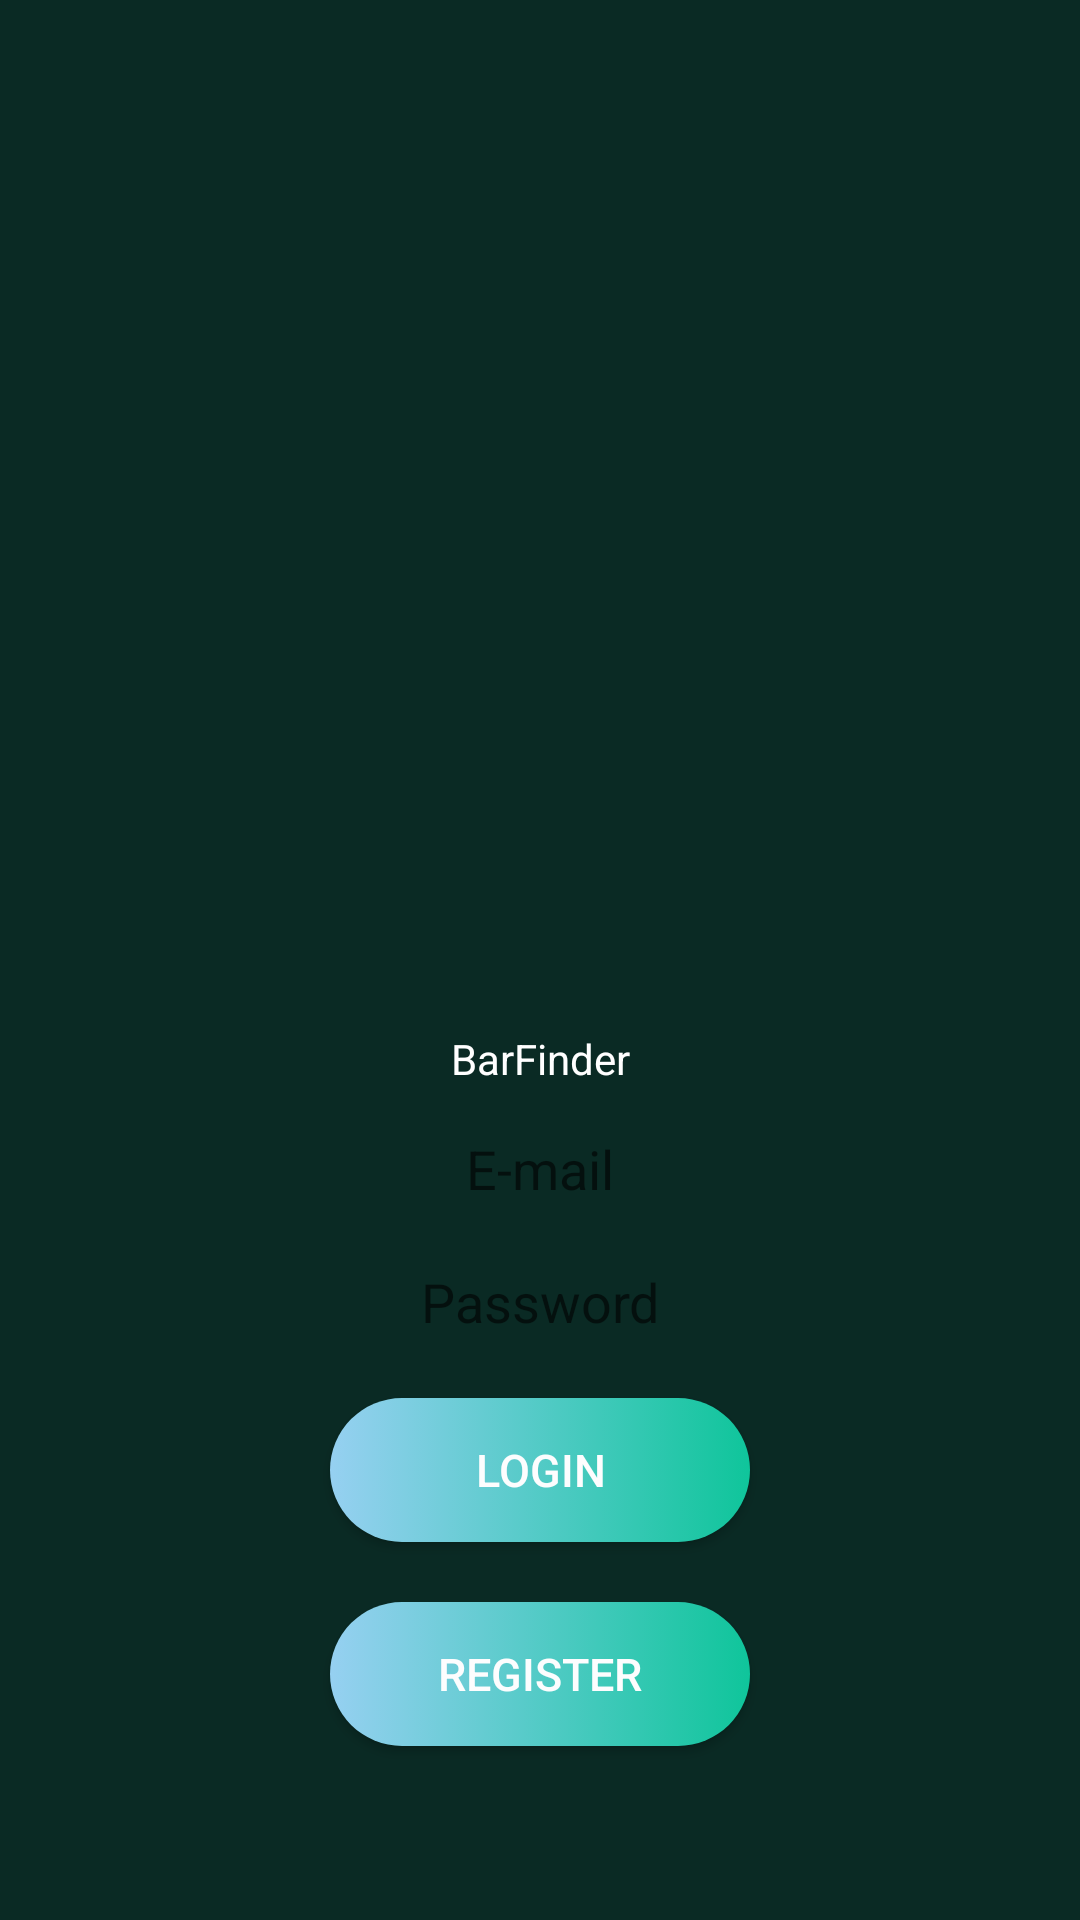

Write the Android layout XML for this screen, with the resource values it uses.
<!-- AndroidManifest.xml: application theme AppTheme -->
<!-- res/layout/login.xml -->
<?xml version="1.0" encoding="utf-8"?>

<RelativeLayout xmlns:android="http://schemas.android.com/apk/res/android"
                xmlns:app="http://schemas.android.com/apk/res-auto"
                android:layout_width="match_parent"
                android:layout_height="match_parent"
                android:background="@color/colorPrimaryDark"
                android:orientation="vertical"
                android:paddingBottom="@dimen/activity_vertical_margin"
                android:paddingLeft="@dimen/activity_horizontal_margin"
                android:paddingRight="@dimen/activity_horizontal_margin"
                android:paddingTop="@dimen/activity_vertical_margin">


    <LinearLayout
        android:layout_width="match_parent"
        android:layout_height="match_parent"
        android:layout_centerHorizontal="true"
        android:layout_centerVertical="true"
        android:orientation="vertical">

        <ImageView
            android:id="@+id/imageView"
            android:layout_width="match_parent"
            android:layout_height="0dp"
            android:layout_weight="1"
            app:srcCompat="@drawable/googlemapslogo"/>

        <TextView
            android:id="@+id/textView"
            style="@style/textView_style"
            android:layout_margin="5dp"
            android:text="BarFinder"
            android:textColor="#ffffff" />

        <EditText
            android:id="@+id/editTextEmail"
            style="@style/editText_style"
            android:hint="E-mail"
            android:inputType="textEmailAddress" />

        <EditText
            android:id="@+id/editTextPassword"
            style="@style/editText_style"
            android:hint="Password"
            android:inputType="textPassword" />

        <Button
            android:id="@+id/buttonLogin"
            style="@style/button_style"
            android:onClick="submitLogin"
            android:text="LOGIN" />

        <Button
            android:id="@+id/buttonRegister"
            style="@style/button_style"
            android:text="REGISTER" />

    </LinearLayout>
</RelativeLayout>
<!-- resources referenced by this layout -->
<resources>
  <color name="colorPrimaryDark">#0A2A24</color>
  <dimen name="activity_horizontal_margin">100dp</dimen>
  <dimen name="activity_vertical_margin">48dp</dimen>
  <style name="button_style">
          <item name="android:background">@drawable/button_background</item>
          <item name="android:layout_margin">10dp</item>
          <item name="android:textColor">#FDFDFE</item>
          <item name="android:textAllCaps">false</item>
          <item name="android:textSize">15sp</item>
          <item name="android:layout_width">match_parent</item>
          <item name="android:layout_height">wrap_content</item>
      </style>
  <style name="editText_style">
          <item name="android:gravity">center</item>
          <item name="android:background">@drawable/edittext_background</item>
          <item name="android:layout_margin">10dp</item>
          <item name="android:layout_width">match_parent</item>
          <item name="android:layout_height">wrap_content</item>
          <item name="android:ems">10</item>
      </style>
  <style name="textView_style">
          <item name="android:gravity">center</item>
          <item name="android:layout_width">match_parent</item>
          <item name="android:layout_height">wrap_content</item>
          <item name="android:textColor">#6F7A8B</item>
      </style>
  <style name="AppTheme" parent="Theme.AppCompat.Light.DarkActionBar">
          
          <item name="colorPrimary">@color/colorPrimary</item>
          <item name="colorPrimaryDark">@color/colorPrimaryDark</item>
          <item name="colorAccent">@color/colorAccent</item>
      </style>
  <!-- drawable button_background (drawable) -->
  <?xml version="1.0" encoding="utf-8"?>
  
  <selector xmlns:android="http://schemas.android.com/apk/res/android">
      <item>
          <shape android:shape="rectangle">
              <corners android:radius="50dp"/>
              <solid android:color="#FDFDFE"/>
              <size android:height="35dp"/>
              <gradient android:startColor="#96D0F1"
                        android:endColor="#0FC59B"/>
          </shape>
      </item>
  </selector>
  <color name="colorPrimary">#3F51B5</color>
  <color name="colorAccent">#FF4081</color>
</resources>
